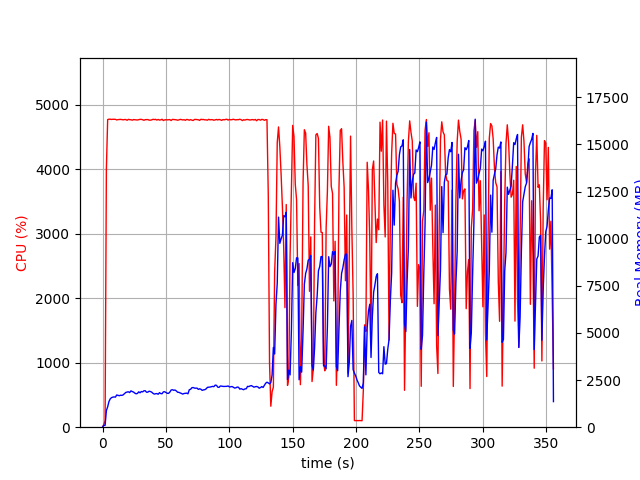

The file beside this chart, header and first rows:
elapsed_time, nproc, cpu, mem_real, mem_virtual
4.220008850097656e-05, 1, 0.0, 8.68, 2995
1.006, 1, 44.7, 97.34, 687.5
2.014, 1, 100.2, 97.34, 687.5
3.021, 1, 4002, 882.5, 4867
4.041, 1, 4768, 1081, 5097
5.061, 1, 4774, 1362, 5360
6.081, 1, 4774, 1506, 5565
7.104, 1, 4769, 1569, 5692
8.124, 1, 4772, 1595, 5768
9.144, 1, 4772, 1606, 5796
10.16, 1, 4772, 1597, 5840
11.18, 1, 4762, 1709, 5951
12.21, 1, 4767, 1691, 6021
13.23, 1, 4769, 1670, 6061
14.25, 1, 4771, 1697, 6093
15.27, 1, 4768, 1687, 6135
16.29, 1, 4764, 1718, 6177
17.31, 1, 4768, 1778, 6231
18.34, 1, 4768, 1843, 6277
19.36, 1, 4757, 1865, 6345
20.38, 1, 4771, 1878, 6350
21.4, 1, 4766, 1838, 6386
22.43, 1, 4765, 1928, 6473
23.45, 1, 4759, 1889, 6505
24.47, 1, 4768, 1864, 6540
25.49, 1, 4765, 1806, 6540
26.51, 1, 4763, 1771, 6561
27.54, 1, 4761, 1793, 6625
28.56, 1, 4765, 1877, 6691
29.58, 1, 4771, 1825, 6698
30.6, 1, 4771, 1893, 6786
31.62, 1, 4765, 1873, 6832
32.64, 1, 4757, 1931, 6892
33.66, 1, 4766, 1936, 6954
34.68, 1, 4767, 1855, 6961
35.71, 1, 4768, 1861, 6961
36.73, 1, 4759, 1908, 6976
37.75, 1, 4758, 1893, 7012
38.78, 1, 4763, 1860, 7026
39.8, 1, 4772, 1796, 7026
40.82, 1, 4768, 1757, 7026
41.85, 1, 4771, 1774, 7066
42.87, 1, 4760, 1784, 7087
43.89, 1, 4770, 1748, 7087
44.91, 1, 4760, 1831, 7123
45.94, 1, 4764, 1784, 7123
46.96, 1, 4772, 1775, 7130
47.98, 1, 4753, 1873, 7190
49, 1, 4763, 1882, 7241
50.02, 1, 4766, 1840, 7241
51.04, 1, 4763, 1800, 7248
52.06, 1, 4765, 1794, 7256
53.08, 1, 4767, 1861, 7268
54.11, 1, 4753, 1972, 7298
55.13, 1, 4770, 1990, 7335
56.15, 1, 4769, 1957, 7345
57.17, 1, 4766, 1973, 7378
58.19, 1, 4764, 1925, 7392
59.21, 1, 4758, 1856, 7392
60.23, 1, 4763, 1848, 7406
... 291 more rows
